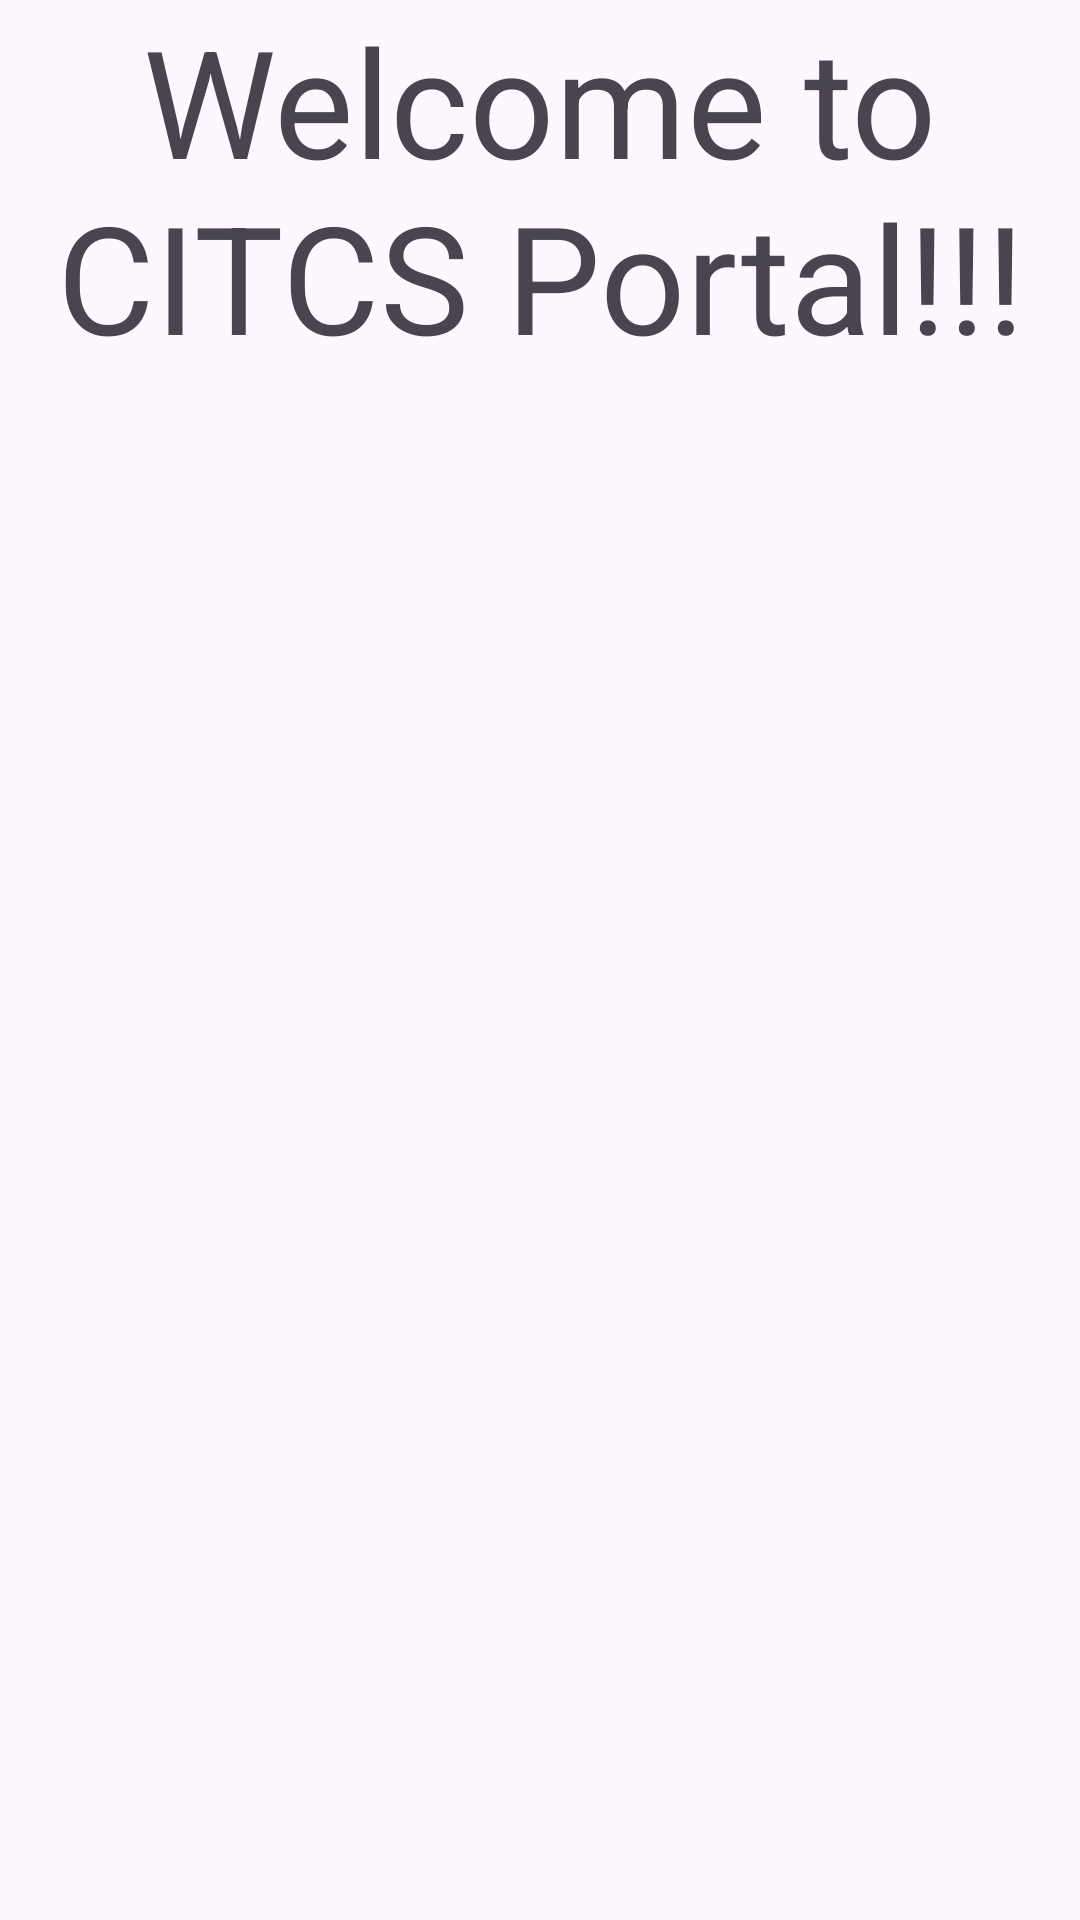

Android layout source for this screen:
<!-- AndroidManifest.xml: application theme Theme.CITCS_PORTAL_03 -->
<!-- res/layout/activity_dashboard.xml -->
<?xml version="1.0" encoding="utf-8"?>
<LinearLayout xmlns:android="http://schemas.android.com/apk/res/android"
    xmlns:app="http://schemas.android.com/apk/res-auto"
    xmlns:tools="http://schemas.android.com/tools"
    android:id="@+id/main"
    android:layout_width="match_parent"
    android:layout_height="match_parent"
    tools:context=".Dashboard"
    android:orientation="vertical">

    <TextView
        android:id="@+id/TV_Welcome"
        android:layout_width="match_parent"
        android:layout_height="wrap_content"
        android:gravity="center"
        android:text="@string/welcome_to_citcs_portal"
        android:textAlignment="center"
        android:textSize="50sp" />

    <Button
        android:id="@+id/btn_logout"
        android:layout_width="match_parent"
        android:layout_height="wrap_content"
        android:layout_marginTop="600sp"
        android:text="@string/btn_logout"
        android:textSize="30sp" />


</LinearLayout>
<!-- resources referenced by this layout -->
<resources>
  <string name="btn_logout">Logout</string>
  <string name="welcome_to_citcs_portal">Welcome to CITCS Portal!!!</string>
  <style name="Theme.CITCS_PORTAL_03" parent="Base.Theme.CITCS_PORTAL_03" />
  <style name="Base.Theme.CITCS_PORTAL_03" parent="Theme.Material3.DayNight.NoActionBar">
          
          
      </style>
</resources>
